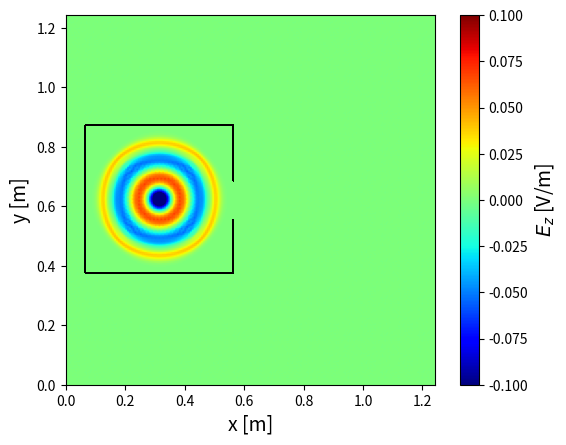

The matplotlib source for this figure: (Note: this script raises an exception after producing the figure.)
import numpy as np
import matplotlib.pyplot as plt
from matplotlib.animation import FuncAnimation
from scipy.constants import c
from scipy.constants import epsilon_0
from matplotlib.patches import Rectangle
from matplotlib.colors import Normalize
from matplotlib.colors import LogNorm
import matplotlib.colors as mcolors

# Parameters
f = 2.4e9  # Frequency (Hz)
Lambda = c / f  # Wavelength (m)
dx = Lambda / 20  # Spatial step (m)
dy = Lambda / 20  # Spatial step (m)
a = 2
dt = dx / (a * c)  # Time step (s)
e_r = 4 # Relative permittivity of ground
M = 200 # Number of x steps
N = 200 # Number of y steps
Q = 300  # Number of time steps
x = np.linspace(0, (M - 1) * dx, M)  # Space grid
y = np.linspace(0, (M - 1) * dy, N)  # Not really used, but clearer that way
t = np.linspace(0, (Q - 1) * dt, Q)  # Time grid
epsilon_r = np.ones((N, M))
sigma = np.zeros((N, M))  # Conductivity grid
square_center_x = M // 4
square_center_y = N // 2
half_side = 40

# Add perfect conductor wall
# Add perfect conductor wall (shifted square)
sigma[square_center_y + half_side, square_center_x - half_side : square_center_x + half_side] = -1  # Bottom
sigma[square_center_y - half_side, square_center_x - half_side : square_center_x + half_side] = -1  # Top
sigma[square_center_y - half_side : square_center_y + half_side + 1, square_center_x + half_side] = -1  # Right
sigma[square_center_y - half_side : square_center_y + half_side, square_center_x - half_side] = -1  # Left

#sigma[N//2 -5 : N//2 +5, M//2 + 40] = 0
#sigma[N//2 - 40 : N//2 + 40 : 2, M//2 + 40] = 0
x_slit = M//2 + 40
y_start = N//2 - 40
y_end = N//2 + 40

# Create a hole (sigma=0) at the center of each segment, width/height ~10
#hole_width = 10  # in grid points

# Top segment (horizontal)
# center_top = (M//2)
# sigma[N//2 - 40, center_top - hole_width//2 : center_top + hole_width//2] = 0

# Bottom segment (horizontal)
# center_bottom = (M//2)
# sigma[N//2 + 40, center_bottom - hole_width//2 : center_bottom + hole_width//2] = 0

# Left segment (vertical)
# center_left = (N//2)
# sigma[center_left - hole_width//2 : center_left + hole_width//2, M//2 - 40] = 0

# Right segment (vertical)
hole_width = 20
center_right = square_center_y
sigma[center_right - hole_width//2 : center_right + hole_width//2, square_center_x + half_side] = 0


# Create Jz
omega = 2 * np.pi * f  # Angular frequency
J = np.zeros((N, M))  # Current density
source_position_x = square_center_x
source_position_y = square_center_y

# Create Fields
E = np.zeros((N, M))  # Electric field, last sample is (M-1)
E_max = np.zeros((N, M))  # Electric field amplitude
Bx = np.zeros((N-1, M))  #
By = np.zeros((N, M-1))  # Magnetic field, last sample is (M-2)


# Initialize the figure for 2D plotting
fig, ax = plt.subplots()
norm = Normalize(vmin=-0.1, vmax=0.1)  # Initial normalization (vmax will be updated dynamically)
im = ax.imshow(E, extent=[0, (M - 1) * dx, 0, (N - 1) * dy], origin="lower", cmap="jet", norm = norm)
cbar = fig.colorbar(im, ax=ax)
cbar.set_label("$E_z$ [V/m]", fontsize=14)
ax.set_xlim(0, (M - 1) * dx)
ax.set_ylim(0, (N - 1) * dy)
ax.set_xlabel("x [m]", fontsize=14)
ax.set_ylabel("y [m]", fontsize=14)
#ax.set_title("2D FDTD Simulation", fontsize=14)

# # Trace vertical lines at slit positions (where sigma == 0 in the wall)
# x_slit = M//2 + 40
# for y in range(N//2 - 40, N//2 + 40):
#     if sigma[y, x_slit] == 0:
#         ax.axvline(x=x_slit * dx, ymin=(y * dy) / ((N - 1) * dy), ymax=((y + 1) * dy) / ((N - 1) * dy),
#                    color='lime', linewidth=2, linestyle='-', label='Fente' if y == N//2 - 40 else "")
        
# # Draw horizontal red lines for the conductor walls and add legend
# y1 = (N // 2 + 40) * dy
# y2 = (N // 2 - 40) * dy
# x1 = (M//2 -40) * dx
# x2 = (M//2 +40) * dx
# line1 = ax.axhline(y=y1, color='red', linewidth=2, label='Mur Conducteur')
# line2 = ax.axhline(y=y2, color='red', linewidth=2)
# vline1 = ax.axvline(x = x1,  color='red', linewidth=2)
# vline2 = ax.axvline(x = x2,  color='red', linewidth=2)
# Define the box coordinates and size
# box_x = (M//2 - 40) * dx
# box_y = (N//2 - 40) * dy
# box_width = 80 * dx
# box_height = 80 * dy

# # Add the rectangle patch for the conductor box
# rect = Rectangle((box_x, box_y), box_width, box_height, linewidth=2, edgecolor='red', facecolor='none', label='Mur Conducteur')
# ax.add_patch(rect)
# ax.legend(loc='upper right')

# Overlay black mask where sigma == -1 (perfect conductor), transparent elsewhere
conductor_mask = (sigma == -1).astype(float)
transparent_cmap = mcolors.ListedColormap([(0, 0, 0, 0), (0, 0, 0, 1)])  # 0: transparent, 1: black

ax.imshow(
    conductor_mask,
    extent=[0, (M - 1) * dx, 0, (N - 1) * dy],
    origin="lower",
    cmap=transparent_cmap,
    vmin=0, vmax=1,
    alpha=1.0,
    zorder=10
)

# Reset function to set all vectors to zero
def reset():
    global E, B, E_boundary
    print("Resetting all vectors to zero...")
    E[:] = 0  # Reset the electric field
    Bx[:] = 0  # Reset the magnetic field
    By[:] = 0  # Reset the magnetic field


# Animation function
def update(frame):

    if frame == 0:  # Reset at the start of the animation
        reset()
    if frame > 0:
        J[source_position_y, source_position_x] = -np.sin(omega * frame * dt) # Sine wave source
        for n in range(1, N - 1):
            for m in range(1, M - 1): #1 compris, M-1 exclu
                if sigma[n, m] == -1: #use -1 instead of +inf
                    E[n, m] = 0
                elif sigma[n, m] == 0:
                    E[n, m] = E[n, m] + 1/a/epsilon_r[n,m] * (-Bx[n, m] + Bx[n-1, m] + By[n , m] - By[n, m-1]) - (J[n,m])/epsilon_r[n,m] #Normalized J
                    if abs(E[n, m]) > E_max[n, m]:
                        E_max[n, m] = abs(E[n, m])
                else:
                    E[n, m] = (1- sigma[n,m]/epsilon_r[n,m])*E[n, m] + 1/a/epsilon_r[n,m] * (-Bx[n, m] + Bx[n-1, m] + By[n , m] - By[n, m-1])
        print(f"E[M//2, M//2] at frame {frame}: {E[M//2, M//2]}")


        if frame < Q-1: #Ne calcule pas la dernière ligne de B (pas utile pour trouver E)
            for n in range(0, N - 1): 
                for m in range(1, M - 1): #0 compris, M-1 exclu
                    Bx[n, m] = Bx[n,m] - 1/a *(E[n+1, m] - E[n, m]) 

            for n in range(1, N - 1): 
                for m in range(0, M - 1): #0 compris, M-1 exclu
                    By[n, m] = By[n,m] + 1/a *(E[n, m + 1] - E[n, m])

    im.set_array(E)  # Update the color scale with the new E values
    return [im], ax.title

# Create the animation
ani = FuncAnimation(fig, update, frames=Q, interval=15, blit=False, repeat=False)
# Save the animation
ani.save("One__Big_hole_20DX.mp4", fps=45) #Must save before plt.show() but then additional waiting time
plt.show()
#print("Animation saved")
# Show the animation

# Extract the cut of E_max from the center of the hole to the right edge
cut_start = square_center_x + half_side
cut_end = cut_start + 100  # Adjust the length of the cut as needed
E_max_cut = E_max[N // 2, cut_start:cut_end]

# Create the x-axis for the cut (absolute x position)
x_cut = x[cut_start:cut_end] - x[cut_start]  # Use the actual x grid for correct positions

# Plot the cut
fig_cut, ax_cut = plt.subplots()
ax_cut.plot(x_cut, E_max_cut, label="Cut of $E_{max}$", color="blue")
ax_cut.set_xlabel("Distance à l'ouverture [m]", fontsize=14)
ax_cut.set_ylabel("Amplitude [V/m]", fontsize=14)
ax_cut.grid()

plt.show()


# # Plot E_max in a 2D plot
# fig_max, ax_max = plt.subplots()

# # Normalize E_max to its maximum value
# norm_max = Normalize(vmin=np.percentile(E_max, 5), vmax= E_max[N//2, M//2 + 2])
# #norm_max = LogNorm(vmin=1e-5, vmax= np.max(E_max))
# # Create the 2D plot for E_max
# im_max = ax_max.imshow(E_max, extent=[0, (M - 1) * dx, 0, (N - 1) * dy], origin="lower", cmap="jet", norm = norm_max)
# #im_max = ax_max.imshow(E_max, extent=[0, (M - 1) * dx, 0, (N - 1) * dy], origin="lower", cmap="jet", norm=LogNorm(vmin=np.min(E_max[E_max > 0]), vmax=np.max(E_max)))
# cbar_max = fig_max.colorbar(im_max, ax=ax_max)
# cbar_max.set_label("Amplitude [V/m]", fontsize=14)

# # Set axis labels and title
# ax_max.set_xlim(0.14, 1.1)
# ax_max.set_ylim(0.14, 1.1)
# ax_max.set_xlabel("x [m]", fontsize=14)
# ax_max.set_ylabel("y [m]", fontsize=14)

# V = E_max * Lambda/np.pi # Voltage (V)
# P = (1/2) *(50/123**2) * V**2 # Power (W)
# # Normalize E_max to its maximum value
# norm_V = Normalize(vmin=0, vmax=V[N//2, M//2 + 2])  # Normalization for V
# norm_P = Normalize(vmin=0, vmax=P[N//2, M//2 + 2])  # Normalization for P

# # Plot V in a 2D plot
# fig_V, ax_V = plt.subplots()
# im_V = ax_V.imshow(V, extent=[0, (M - 1) * dx, 0, (N - 1) * dy], origin="lower", cmap="jet", norm = norm_V)
# #im_V = ax_V.imshow(V, extent=[0, (M - 1) * dx, 0, (N - 1) * dy], origin="lower", cmap="jet", norm=LogNorm(vmin=np.min(V[V > 0]), vmax=np.max(V)))
# cbar_V = fig_V.colorbar(im_V, ax=ax_V)
# cbar_V.set_label("Amplitude [V]", fontsize=14)

# # Set axis labels and title for V
# ax_V.set_xlim(0.14, 1.1)
# ax_V.set_ylim(0.14, 1.1)
# ax_V.set_xlabel("x [m]", fontsize=14)
# ax_V.set_ylabel("y [m]", fontsize=14)
# #ax_V.set_title("Voltage Distribution (V)", fontsize=14)

# # Plot P in a 2D plot
# fig_P, ax_P = plt.subplots()
# im_P = ax_P.imshow(P, extent=[0, (M - 1) * dx, 0, (N - 1) * dy], origin="lower", cmap="jet", norm=norm_P)
# #im_P = ax_P.imshow(P, extent=[0, (M - 1) * dx, 0, (N - 1) * dy], origin="lower", cmap="jet", norm=LogNorm(vmin=np.min(P[P > 0]), vmax=np.max(P)))
# cbar_P = fig_P.colorbar(im_P, ax=ax_P)
# cbar_P.set_label("Puissance [W]", fontsize=14)

# # Set axis labels and title for P
# ax_P.set_xlim(0.14, 1.1)
# ax_P.set_ylim(0.14, 1.1)
# ax_P.set_xlabel("x [m]", fontsize=14)
# ax_P.set_ylabel("y [m]", fontsize=14)
# #ax_P.set_title("Power Distribution (P)", fontsize=14)

# # Show both plots
# plt.show()
